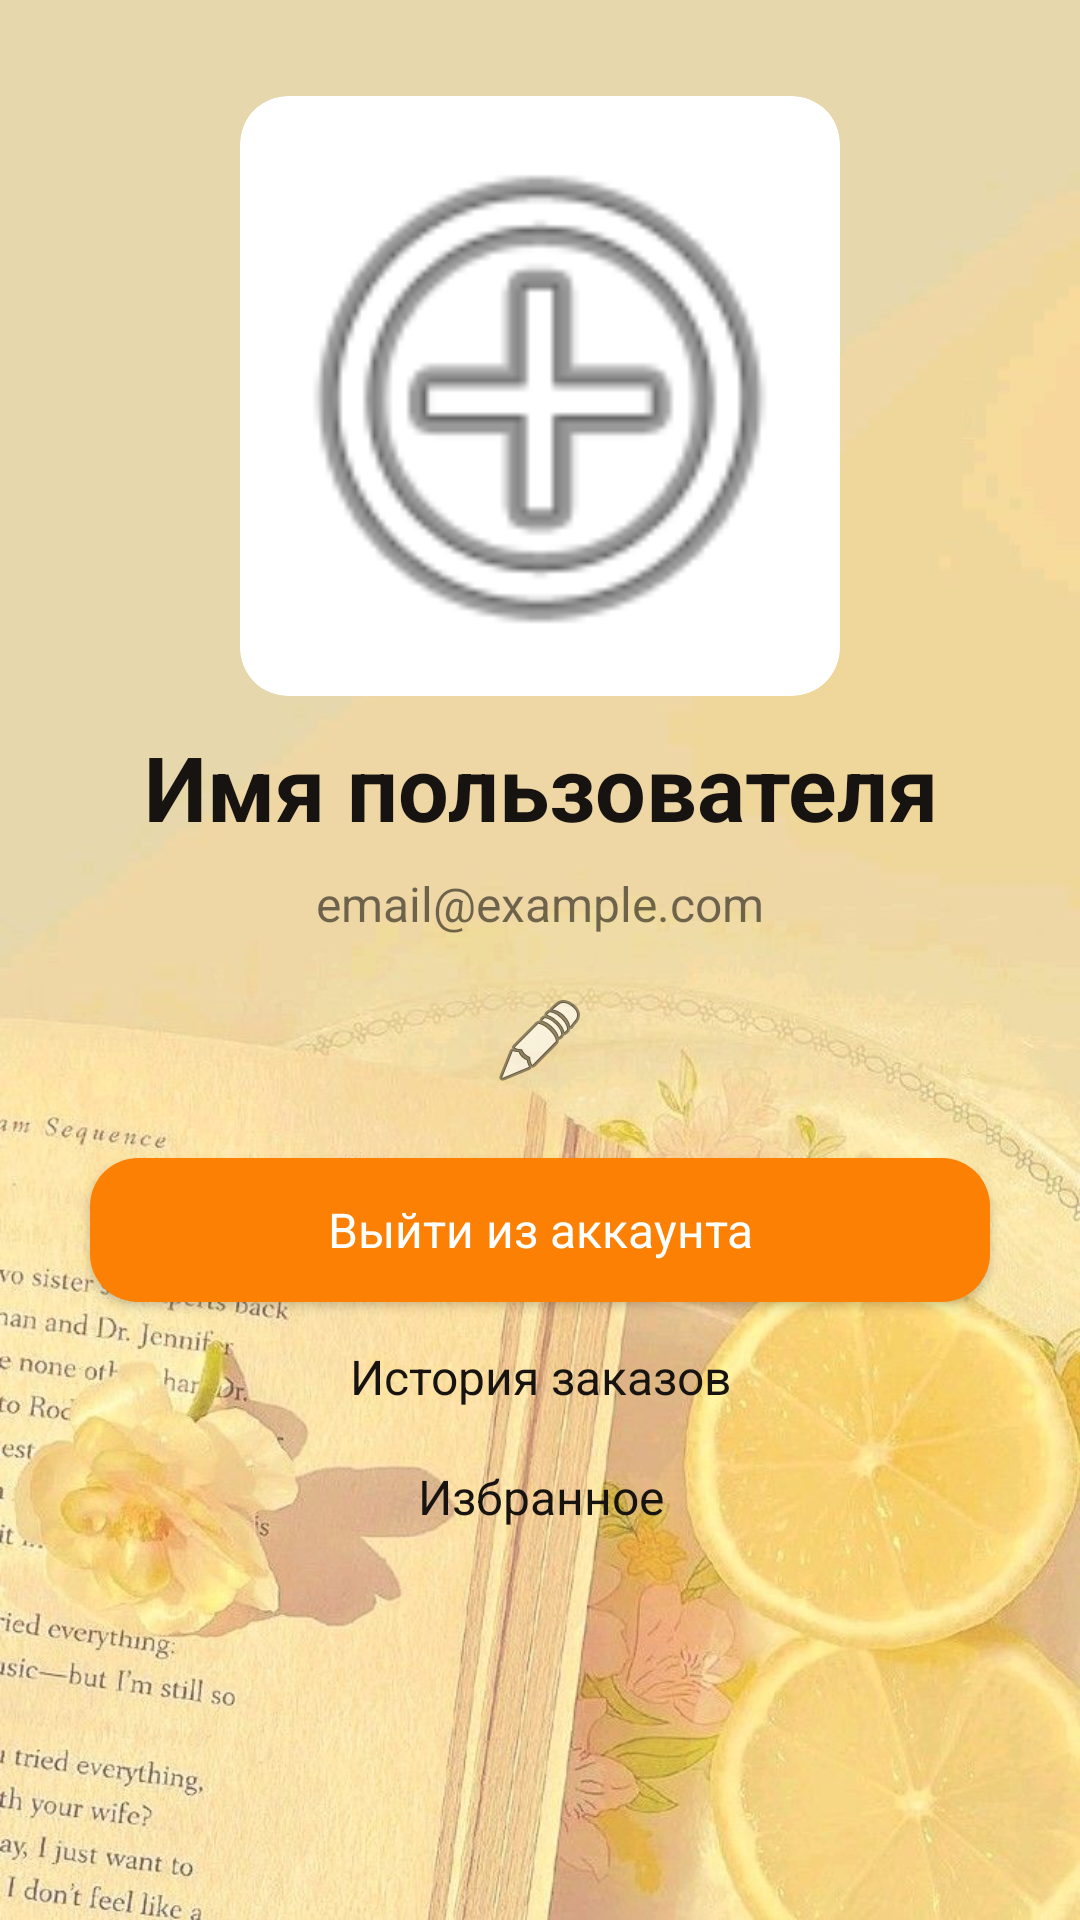

The Android layout XML behind this screen, and the referenced resources:
<!-- AndroidManifest.xml: application theme Theme.CB -->
<!-- res/layout/fragment_account.xml -->
<LinearLayout xmlns:android="http://schemas.android.com/apk/res/android"
    xmlns:app="http://schemas.android.com/apk/res-auto"
    android:orientation="vertical"
    android:padding="16dp"
    android:layout_width="match_parent"
    android:layout_height="match_parent"
    android:id="@+id/fragment_container"
    android:background="@drawable/girl">

    <ImageView
        android:id="@+id/icon"
        android:layout_width="200dp"
        android:layout_height="200dp"
        android:layout_marginTop="16dp"
        android:src="@android:drawable/ic_menu_add"
        app:layout_constraintEnd_toEndOf="parent"
        app:layout_constraintStart_toStartOf="parent"
        app:layout_constraintTop_toTopOf="parent"
        android:clickable="true"
        android:focusable="true"
        android:scaleType="centerCrop"
        android:layout_gravity="center"
        android:background="@drawable/rounded_corners"
        android:clipToOutline="true"/>

    <TextView
        android:id="@+id/textViewName"
        android:text="Имя пользователя"
        style="@style/Title"
        android:layout_marginTop="10dp"
        android:textSize="30dp"/>

    <TextView
        android:id="@+id/textViewEmail"
        android:layout_width="wrap_content"
        android:layout_height="wrap_content"
        android:text="email@example.com"
        android:layout_marginTop="8dp"
        android:textSize="16sp"
        android:layout_gravity="center_horizontal" />

    <ImageButton
        android:id="@+id/editAccountButton"
        style="@style/ButtonStyle"
        android:src="@android:drawable/ic_menu_edit"
        android:layout_width="50dp"
        android:layout_height="50dp"
        android:background="@color/transparent"/>

    <Button
        android:id="@+id/buttonLogout"
        style="@style/ButtonStyle"
        android:text="Выйти из аккаунта"
        android:layout_marginTop="14dp"
        android:background="@drawable/rounded_corners"
        android:backgroundTint="@color/purple_700"/>

    <TextView
        android:layout_height="30dp"
        android:id="@+id/history"
        style="@style/ClickedText"
        android:text="История заказов" />
    <TextView
        android:layout_marginTop="10dp"
        android:layout_height="30dp"
        android:id="@+id/favorite"
        style="@style/ClickedText"
        android:text="Избранное" />

</LinearLayout>
<!-- resources referenced by this layout -->
<resources>
  <color name="purple_700">#fc8004</color>
  <color name="transparent">#00FFFFFF</color>
  <!-- drawable girl: jpg bitmap (drawable, 76381 bytes) -->
  <!-- drawable rounded_corners (drawable) -->
  <?xml version="1.0" encoding="utf-8"?>
  <shape xmlns:android="http://schemas.android.com/apk/res/android"
      android:shape="rectangle">
      <corners android:radius="16dp" /> 
      <solid android:color="#FFFFFF"/> 
  </shape>
  <style name="ButtonStyle" parent="Theme.AppCompat.DayNight.DarkActionBar">
          <item name="android:layout_height">wrap_content</item>
          <item name="android:layout_width">300dp</item>
          <item name="android:layout_marginTop">10dp</item>
          <item name="android:layout_gravity">center</item>
          <item name="android:textSize">16sp</item>
          <item name="android:textColor">@color/text_on_primary</item> 
          <item name="android:backgroundTint">@color/soft_coffee_brown</item> 
      </style>
  <style name="ClickedText" parent="Theme.AppCompat.DayNight.DarkActionBar">
          <item name="android:layout_height">48dp</item>
          <item name="android:layout_width">300dp</item>
          <item name="android:layout_gravity">center</item>
          <item name="android:gravity">center</item>
          <item name="android:clickable">true</item>
          <item name="android:focusable">true</item>
          <item name="android:textSize">16sp</item>
          <item name="android:layout_marginTop">10dp</item>
          <item name="android:textColor">@color/text_primary</item> 
      </style>
  <style name="Title" parent="Theme.AppCompat.DayNight.DarkActionBar">
          <item name="android:layout_height">wrap_content</item>
          <item name="android:layout_width">300dp</item>
          <item name="android:layout_gravity">center</item>
          <item name="android:gravity">center</item>
          <item name="android:textStyle">bold</item>
          <item name="android:textSize">40sp</item>
          <item name="android:layout_marginTop">100dp</item>
          <item name="android:textColor">@color/text_primary</item> 
      </style>
  <style name="Theme.CB" parent="Theme.AppCompat.DayNight.DarkActionBar">
          <item name="windowActionBar">false</item>
          <item name="windowNoTitle">true</item>
          
          <item name="colorPrimary">@color/purple_500</item>
          <item name="colorPrimaryVariant">@color/purple_700</item>
          <item name="colorOnPrimary">@color/white</item>
          
          <item name="colorSecondary">@color/teal_200</item>
          <item name="colorSecondaryVariant">@color/teal_700</item>
          <item name="colorOnSecondary">@color/black</item>
          
          <item name="android:statusBarColor">?attr/colorPrimaryVariant</item>
  
  
          
      </style>
  <color name="text_on_primary">#FFFFFF</color>
  <color name="soft_coffee_brown">#fcc254</color>
  <color name="text_primary">#171310</color>
  <color name="purple_500">#fc8004</color>
  <color name="white">#e6dcd2</color>
  <color name="teal_200">#fcd558</color>
  <color name="teal_700">#fc8004</color>
  <color name="black">#2e1d1c</color>
</resources>
